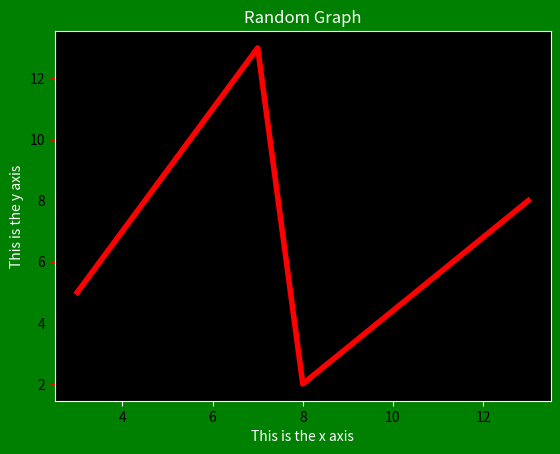

This chart was generated by the following Python code:
# MatPlotlib Basic Coloring and SubPlots
#


import  matplotlib
import  matplotlib.pyplot as plt
fig = plt.figure()

# change backgroound color in main graph
rect = fig.patch
rect.set_facecolor('green')

x=[3,7,8,13]
y=[5,13,2,8]

# change graph color

# grape1 = fig.add_subplot(1,1,1,axisbg='blue')

#  we can used axisbg for that we have to used
#set_facecolor
graph1 = fig.add_subplot(1,1,1)  # add subplot in the main graph
graph1.set_facecolor('xkcd:black')

# change line backgroud color
graph1.plot(x,y,'red',linewidth='4.0')

# used tick_param
graph1.tick_params(axis = "x",color = "white")
graph1.tick_params(axis="y",color = "red")

# add tick_params into  graph
graph1.spines["top"].set_color('white')
graph1.spines["left"].set_color('white')
graph1.spines["right"].set_color('white')
graph1.spines["bottom"].set_color('white')

# add text and title
graph1.set_title('Random Graph',color = 'white')
graph1.set_xlabel('This is the x axis',color = 'white')
graph1.set_ylabel('This is the y axis',color = 'white')

plt.show()